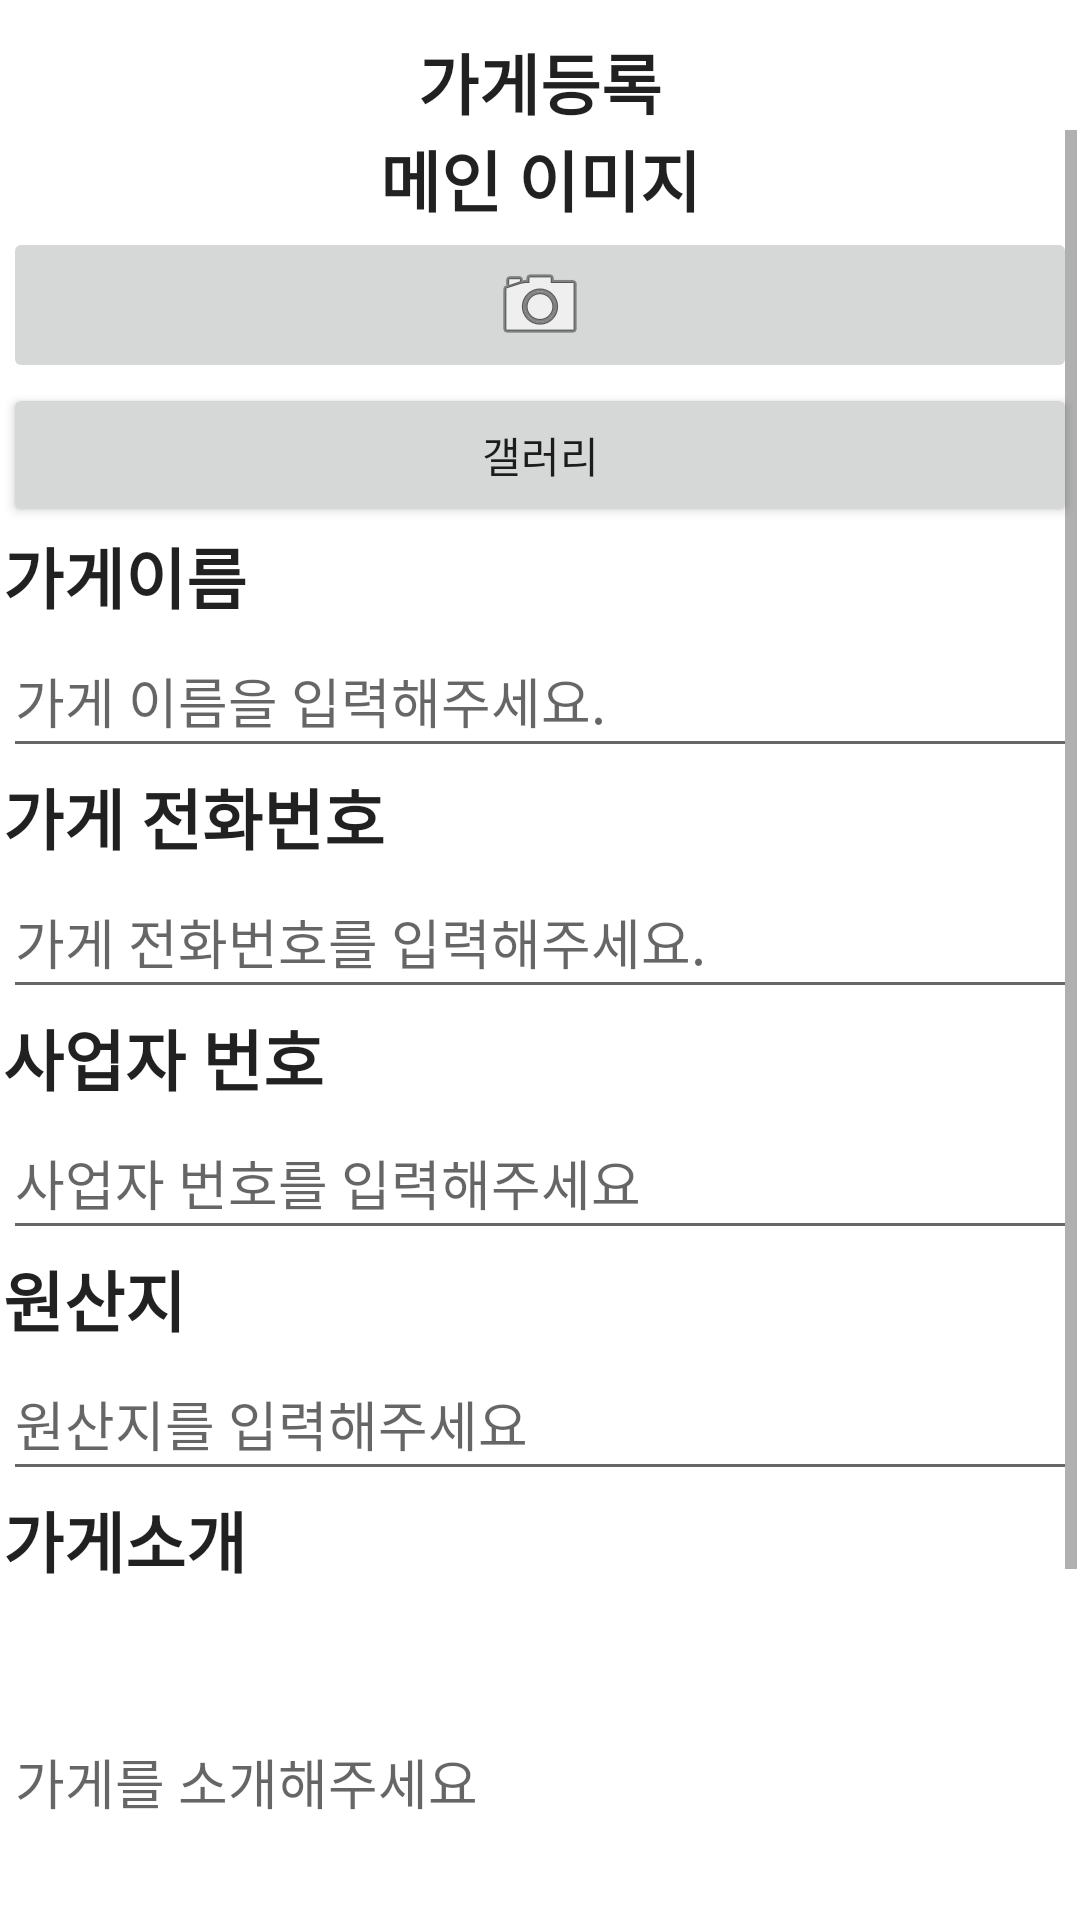

Android layout source for this screen:
<!-- AndroidManifest.xml: application theme Theme.Cap -->
<!-- res/layout/activity_store2.xml -->
<?xml version="1.0" encoding="utf-8"?>
<androidx.constraintlayout.widget.ConstraintLayout xmlns:android="http://schemas.android.com/apk/res/android"
    xmlns:app="http://schemas.android.com/apk/res-auto"
    xmlns:tools="http://schemas.android.com/tools"
    android:layout_width="match_parent"
    android:layout_height="match_parent"
    tools:context=".Store2">

    <LinearLayout
        android:id="@+id/linearLayout3"
        android:layout_width="0dp"
        android:layout_height="wrap_content"
        android:layout_marginStart="1dp"
        android:layout_marginTop="1dp"
        android:layout_marginEnd="1dp"
        android:orientation="vertical"
        app:layout_constraintBottom_toBottomOf="parent"
        app:layout_constraintEnd_toEndOf="parent"
        app:layout_constraintHorizontal_bias="0.0"
        app:layout_constraintStart_toStartOf="parent"
        app:layout_constraintTop_toTopOf="parent"
        app:layout_constraintVertical_bias="0.0">

        <TextView
            android:layout_width="match_parent"
            android:layout_height="wrap_content"
            android:layout_marginTop="10dp"
            android:text="가게등록"
            android:textAlignment="center"
            android:textAppearance="@style/TextAppearance.AppCompat.Large"
            android:textStyle="bold" />

        <ScrollView
            android:layout_width="match_parent"
            android:layout_height="match_parent"
            tools:ignore="SpeakableTextPresentCheck">

            <LinearLayout
                android:layout_width="match_parent"
                android:layout_height="match_parent"
                android:orientation="vertical">

                <TextView
                    android:id="@+id/mainImgTxt"
                    android:layout_width="match_parent"
                    android:layout_height="wrap_content"
                    android:text="메인 이미지"
                    android:textAlignment="center"
                    android:textAppearance="@style/TextAppearance.AppCompat.Large"
                    android:textStyle="bold" />

                <ImageView
                    android:id="@+id/storeImg"
                    android:layout_width="match_parent"
                    android:layout_height="match_parent"
                    tools:srcCompat="@tools:sample/avatars" />

                <ImageButton
                    android:id="@+id/CameraBtn"
                    android:layout_width="match_parent"
                    android:layout_height="wrap_content"
                    app:srcCompat="@android:drawable/ic_menu_camera"
                    tools:ignore="SpeakableTextPresentCheck" />

                <Button
                    android:id="@+id/GlyBtn"
                    android:layout_width="match_parent"
                    android:layout_height="wrap_content"
                    android:text="갤러리" />

                <TextView
                    android:id="@+id/storeName"
                    android:layout_width="match_parent"
                    android:layout_height="wrap_content"
                    android:paddingEnd="10dp"
                    android:text="가게이름"
                    android:textAllCaps="false"
                    android:textAppearance="@style/TextAppearance.AppCompat.Large"
                    android:textStyle="bold" />

                <EditText
                    android:id="@+id/storeName_ip"
                    android:layout_width="match_parent"
                    android:layout_height="wrap_content"
                    android:ems="10"
                    android:hint="가게 이름을 입력해주세요."
                    android:inputType="textPersonName"
                    android:minHeight="48dp"
                    android:paddingTop="10dp"
                    android:textAlignment="viewStart" />

                <TextView
                    android:id="@+id/storeNum"
                    android:layout_width="match_parent"
                    android:layout_height="wrap_content"
                    android:text="가게 전화번호"
                    android:textAppearance="@style/TextAppearance.AppCompat.Large"
                    android:textStyle="bold" />

                <EditText
                    android:id="@+id/storeNum_ip"
                    android:layout_width="match_parent"
                    android:layout_height="wrap_content"
                    android:ems="10"
                    android:hint="가게 전화번호를 입력해주세요."
                    android:inputType="textPersonName"
                    android:minHeight="48dp" />

                <TextView
                    android:id="@+id/onerNum"
                    android:layout_width="match_parent"
                    android:layout_height="wrap_content"
                    android:paddingEnd="10dp"
                    android:text="사업자 번호"
                    android:textAppearance="@style/TextAppearance.AppCompat.Large"
                    android:textStyle="bold" />

                <EditText
                    android:id="@+id/onerNum_ip"
                    android:layout_width="match_parent"
                    android:layout_height="wrap_content"
                    android:ems="10"
                    android:hint="사업자 번호를 입력해주세요"
                    android:inputType="textPersonName"
                    android:minHeight="48dp" />

                <TextView
                    android:id="@+id/toOrigin"
                    android:layout_width="match_parent"
                    android:layout_height="wrap_content"
                    android:text="원산지"
                    android:textAppearance="@style/TextAppearance.AppCompat.Large"
                    android:textStyle="bold" />

                <EditText
                    android:id="@+id/toOrigin_ip"
                    android:layout_width="match_parent"
                    android:layout_height="wrap_content"
                    android:ems="10"
                    android:hint="원산지를 입력해주세요"
                    android:inputType="textPersonName"
                    android:minHeight="48dp" />

                <TextView
                    android:id="@+id/storeIntro"
                    android:layout_width="match_parent"
                    android:layout_height="wrap_content"
                    android:text="가게소개"
                    android:textAppearance="@style/TextAppearance.AppCompat.Large"
                    android:textStyle="bold" />

                <EditText
                    android:id="@+id/storeIntro_ip"
                    android:layout_width="match_parent"
                    android:layout_height="126dp"
                    android:ems="10"
                    android:hint="가게를 소개해주세요"
                    android:inputType="textPersonName"
                    android:minHeight="48dp" />

                <TextView
                    android:id="@+id/postText"
                    android:layout_width="match_parent"
                    android:layout_height="wrap_content"
                    android:hint="post test 텍스트입니다." />

                <Button
                    android:id="@+id/sampleBtn"
                    android:layout_width="match_parent"
                    android:layout_height="wrap_content"
                    android:text="등록x 버튼" />

                <Button
                    android:id="@+id/signUpBtn2"
                    android:layout_width="match_parent"
                    android:layout_height="match_parent"
                    android:layout_marginBottom="16dp"
                    android:text="가게등록"
                    tools:ignore="DuplicateSpeakableTextCheck" />

            </LinearLayout>
        </ScrollView>

    </LinearLayout>

</androidx.constraintlayout.widget.ConstraintLayout>
<!-- resources referenced by this layout -->
<resources>
  <style name="Theme.Cap" parent="Theme.MaterialComponents.DayNight.DarkActionBar">
          
          <item name="colorPrimary">@color/purple_500</item>
          <item name="colorPrimaryVariant">@color/purple_700</item>
          <item name="colorOnPrimary">@color/white</item>
          
          <item name="colorSecondary">@color/teal_200</item>
          <item name="colorSecondaryVariant">@color/teal_700</item>
          <item name="colorOnSecondary">@color/black</item>
          
          <item name="android:statusBarColor" tools:targetApi="l">?attr/colorPrimaryVariant</item>
          
      </style>
  <!-- not gathered from this repository: default colours our renderer supplied (Android Studio template values) -->
  <color name="purple_500">#FF6200EE</color>
  <color name="purple_700">#FF3700B3</color>
  <color name="teal_200">#FF03DAC5</color>
  <color name="teal_700">#FF018786</color>
  <color name="black">#FF000000</color>
  <color name="white">#FFFFFFFF</color>
</resources>
